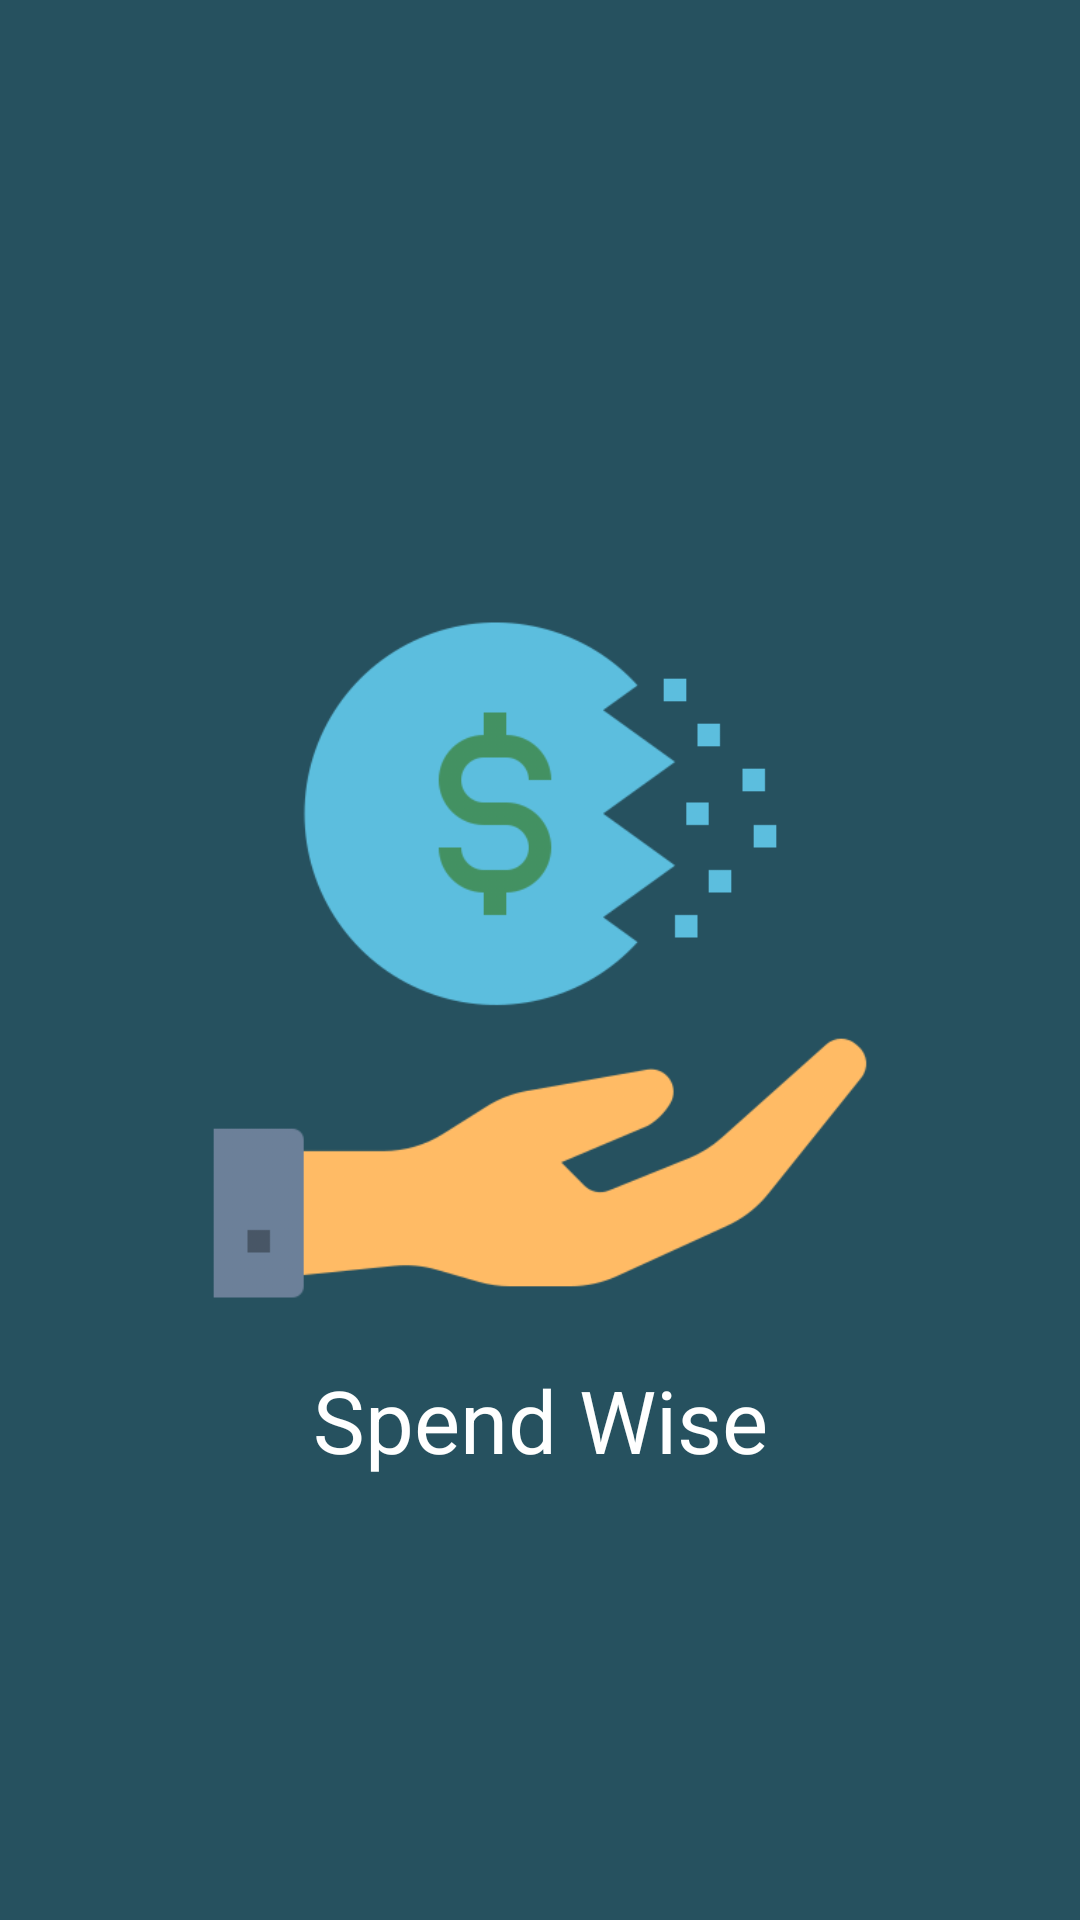

Write the Android layout XML for this screen, with the resource values it uses.
<!-- AndroidManifest.xml: application theme Base.Theme.LifeSaver -->
<!-- res/layout/activity_splash_screen.xml -->
<?xml version="1.0" encoding="utf-8"?>
<androidx.constraintlayout.widget.ConstraintLayout xmlns:android="http://schemas.android.com/apk/res/android"
    xmlns:app="http://schemas.android.com/apk/res-auto"
    xmlns:tools="http://schemas.android.com/tools"
    android:layout_width="match_parent"
    android:layout_height="match_parent"
    tools:context=".Splash_screen"
    android:background="@color/splash_background">

    <ImageView
        android:id="@+id/logo"
        android:layout_width="match_parent"
        android:layout_height="240dp"
        app:layout_constraintStart_toStartOf="parent"
        app:layout_constraintEnd_toEndOf="parent"
        app:layout_constraintTop_toTopOf="parent"
        app:layout_constraintBottom_toBottomOf="parent"
        android:src="@drawable/logo"/>
    <TextView
        android:layout_width="wrap_content"
        android:layout_height="wrap_content"
        android:text="Spend Wise"
        android:textColor="@color/white"
        android:textSize="29sp"
        android:padding="4sp"
        android:layout_marginTop="10sp"
        app:layout_constraintTop_toBottomOf="@id/logo"
        app:layout_constraintStart_toStartOf="parent"
        app:layout_constraintEnd_toEndOf="parent"
        />



</androidx.constraintlayout.widget.ConstraintLayout>
<!-- resources referenced by this layout -->
<resources>
  <color name="splash_background">#26515F</color>
  <color name="white">#FFFFFFFF</color>
  <!-- drawable logo: png bitmap (drawable, 37377 bytes) -->
  <style name="Base.Theme.LifeSaver" parent="Theme.Material3.DayNight.NoActionBar">
          
          <item name="colorPrimary">@color/splash_background</item>
          <item name="colorPrimaryDark">@color/splash_background</item>
          <item name="colorAccent">@color/light_blue</item>
          <item name="colorControlActivated">@color/green</item>
      </style>
  <color name="light_blue">#5CBEDE</color>
  <color name="green">#008000</color>
</resources>
